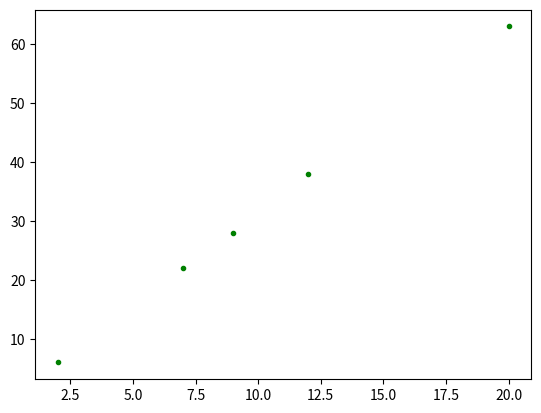
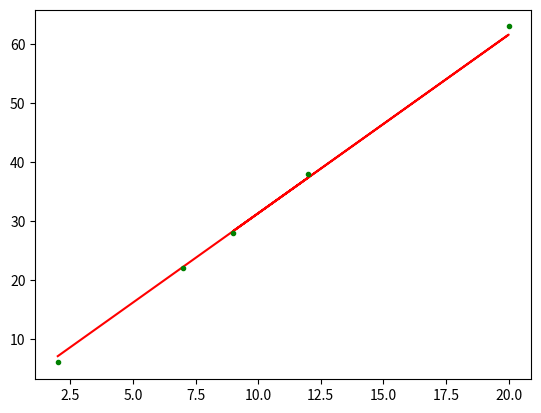

Source code (Python) for these figures, in order:
import numpy as np
import matplotlib.pyplot as plt

D = np.array([12,9,20,7,2])    # <- Put your numbers here  Diameter
C = np.array([38,28,63,22,6])  #                           Circumference

plt.plot(D,C,'g.')

x = D
y = C 

m_guess = 0
b_guess = 0 

x

m_guess * x

m_guess * x + b_guess

y_guess = m_guess * x + b_guess

y_guess

best_loss = 1000000000
best_m = 0
best_b = 0 

for m_guess in np.linspace(-100,100,100):
    for b_guess in np.linspace(-100,100,100):

        print("Now Testing: ", m_guess, b_guess)
        
        y_guess = m_guess * x + b_guess

        loss = np.sum((y_guess - y)**2)

        if loss < best_loss:
            
            best_loss = loss
            best_m = m_guess
            best_b = b_guess 

y_guess = best_m * x + best_b

plt.plot(x,y_guess,'r');
plt.plot(D,C,'g.');
plt.show()

print(best_loss,best_m,best_b)
